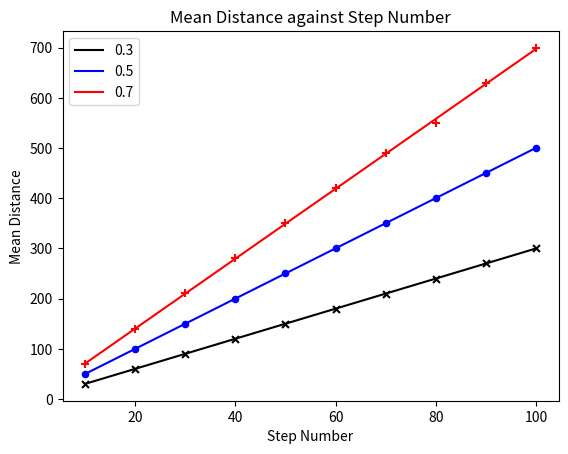

Source code (Python):
import matplotlib.pyplot as plt
import numpy as np
from scipy.interpolate import *
import math

#These are the results for 500 walks
####stepNum = [10,20,30,40,50,60,70,80,90,100]
####meanDistance = [3.27242,3.70334,4.05579,5.96872,6.65222,7.12515,6.20092,8.22213,9.94033,10.13806]
####standardDev = [1.359895808,1.735877107,1.915848634,2.578057187,3.316289883,4.238415552,3.389789607,4.156239907,5.477409234,3.961011767]

#These are the results for 1000 walks
####stepNum = [10,20,30,40,50,60,70,80,90,100]
####meanDistance = [0.80302,0.94107,1.31155,1.67848,1.24387,1.58073,2.03179,2.20642,2.32223,2.40536]
####standardDev = [0.293313869,0.501749428,0.534525115,0.804550324,0.78840761,0.605084783,0.915285406,0.913287142,0.938088804,1.075322424]

#These are the results for 10000 walks
##stepNum = [10,20,30,40,50,60,70,80,90,100]
##meanDistance = [0.32254,0.28542,0.62648,0.67557,0.59155,0.62207,0.89099,0.68,0.79872,0.77736]
##standardDev = [0.19044372,0.115930391,0.207755504,0.292243662,0.231435357,0.355796906,0.422583015,0.295360671,0.377449188,0.441284711]

#These are the results for PRight = 0.3 
stepNum1 = [10,20,30,40,50,60,70,80,90,100]
meanDistance1 = [30.04152,60.30389,89.94863,120.30013,149.8984,179.6632,210.13894,239.53046,270.28543,299.87383]
standardDev1 = [0.488812706,0.452722238,0.763935202,0.865366648,0.861351652,1.301069594,1.009998869,1.356940435,1.661526094,2.231319993]


#These are the results for PRight = 0.35
stepNum2 = [10,20,30,40,50,60,70,80,90,100]
meanDistance2 = [50.04171,100.36773,149.88033,199.20989,250.07518,300.68533,350.07157,399.70036,450.52475,500.40309]
standardDev2 = [0.476317907,0.724348725,0.995120702,0.915476919,1.212386046,0.742664899,1.464850436,1.590046546,0.916698102,1.797228882]


#These are the results for PRight = 0.7 
stepNum3 = [10,20,30,40,50,60,70,80,90,100]
meanDistance3 = [70.05286,140.05187,210.17237,280.51841,350.18707,419.75834,490.06407,549.58605,629.92302,699.38162]
standardDev3 = [0.390571551,0.707467662,1.023746584,0.861370935,0.959995452,0.894251051,1.859214012,29.59369708,1.750576022,1.12120581]


def meanDistAgainstStepNum(x1,y1,x2,y2,x3,y3):
    
    plt.scatter(x1,y1,color='k', marker = 'x', s =25)#this draws the scatter diagram
    plt.plot(x1, np.poly1d(np.polyfit(x1, y1, 1))(np.unique(x1)), color='k', label='0.3')#this draws the straight line of best fit

    plt.scatter(x2,y2,color='blue', marker = 'o', s =20)#this draws the scatter diagram
    plt.plot(x2, np.poly1d(np.polyfit(x2, y2, 1))(np.unique(x2)), color='blue', label='0.5')#this draws the straight line of best fit

    plt.scatter(x3,y3,color='red', marker = '+', s =30)#this draws the scatter diagram
    plt.plot(x3, np.poly1d(np.polyfit(x3, y3, 1))(np.unique(x3)), color='red', label='0.7')#this draws the straight line of best fit

    #p1 = np.polyfit(x,y,1)                     These lines also plot the line of best fit
    #plt.plot(x,np.polyval(p1,x), color='k')

    plt.legend()


    plt.xlabel('Step Number')#labels the axes
    plt.ylabel('Mean Distance')

    plt.title('Mean Distance against Step Number')#title for the graph
    
    plt.show()

def standardDevAgainstStepNum(x,y):
    
    plt.scatter(x,y,color='k', marker = 'x', s =25)#this draws the scatter diagram

    p1 = np.polyfit(x,y,2)#these 3 lines draw the smooth curve
    xp = np.linspace(0,100,100)#this makes the curve smooth
    plt.plot(xp,np.polyval(p1,xp), color='k')



    plt.xlabel('Step Number')#labels the axes
    plt.ylabel('Standard Deviation')

    plt.title('Standard Deviation against Step Number')#title for the graph

    plt.show()

def logStandardDevAgainstLogStepNum(x,y):

    logStepNum = []
    logStandardDev = []

    for i in range(len(x)):
        logStepNum.append(round(math.log(x[i],10),8))
        logStandardDev.append(round(math.log(y[i],10),8))


    plt.scatter(logStepNum,logStandardDev,color='k', marker = 'x', s =25)#this draws the scatter diagram

    p1 = np.polyfit(logStepNum,logStandardDev,1)#this draws the line of best fit
    plt.plot(logStepNum,np.polyval(p1,logStepNum), color='k')

    gradient, intercept = np.polyfit(logStepNum, logStandardDev, 1)#this finds the gradient and intercept of the line

##    print("Gradient: ", round(gradient,4))
##    print("Intercept: ", round(intercept,4))

    p = round(gradient, 4)
    b = round(10 ** math.log(abs(intercept),10),4)#calculates the realtionship

    print("The relationship between the Standard Deviation(o) and Step Number (N) is: ")
    print(" \n  o(d) = " + str(b) + " N^" + str(p))
          

    plt.xlabel('log(Step Number)')#labels the axes
    plt.ylabel('log(Standard Deviation)')

    plt.figtext(0.85, 0.025," \n  o(d) = " + str(b) + " N^" + str(p), wrap=True,
            horizontalalignment='center', fontsize=10)

    plt.title('log(Standard Deviation) against log(Step Number)')#title for the graph

    plt.show()

meanDistAgainstStepNum(stepNum1,meanDistance1,stepNum2,meanDistance2,stepNum3,meanDistance3)

##meanDistAgainstStepNum(stepNum,meanDistance)
####standardDevAgainstStepNum(stepNum,standardDev)
##logStandardDevAgainstLogStepNum(stepNum,standardDev)
